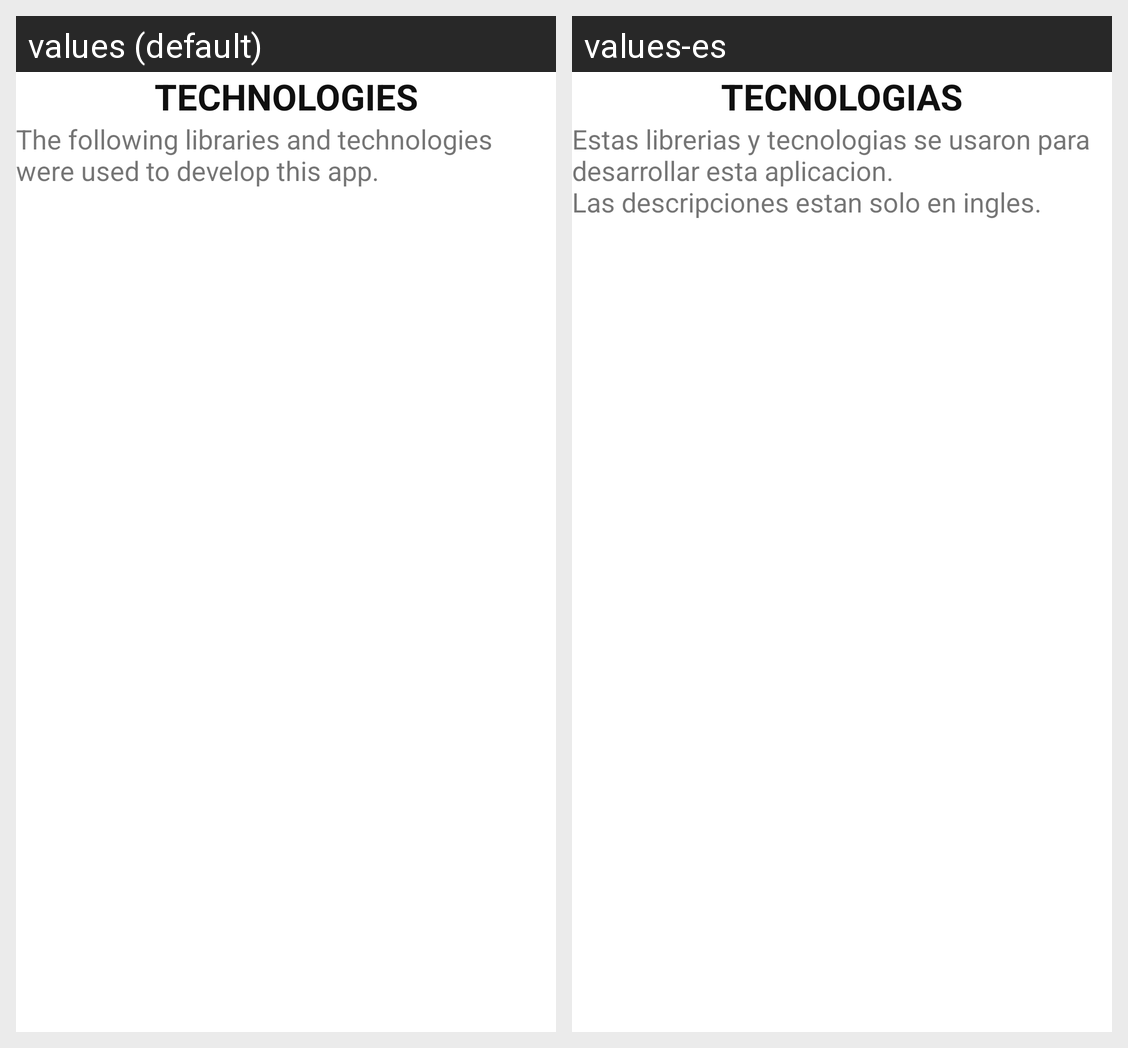

Here is an Android app screen in its default locale and in the app's own translations. Write out the translated-string differences for the strings that appear on this screen.
Android screen res/layout/fragment_professional_development.xml rendered under 2 locales, left to right: values (default), values-es. Device: Nexus 5 (rendered at 1080×1920; each locale shown at half size, 540×960, under a caption strip naming it); theme Theme.CV.
Strings drawn on this screen, with the default value and each locale's value (text and hints the layout hard-codes, and strings that could not be matched under every locale, appear in the picture but are not listed):

technologies
  values: Technologies
  values-es: Tecnologias

technologies_description
  values: The following libraries and technologies were used to develop this app.
  values-es: Estas librerias y tecnologias se usaron para desarrollar esta aplicacion.
      Las descripciones estan solo en ingles.
